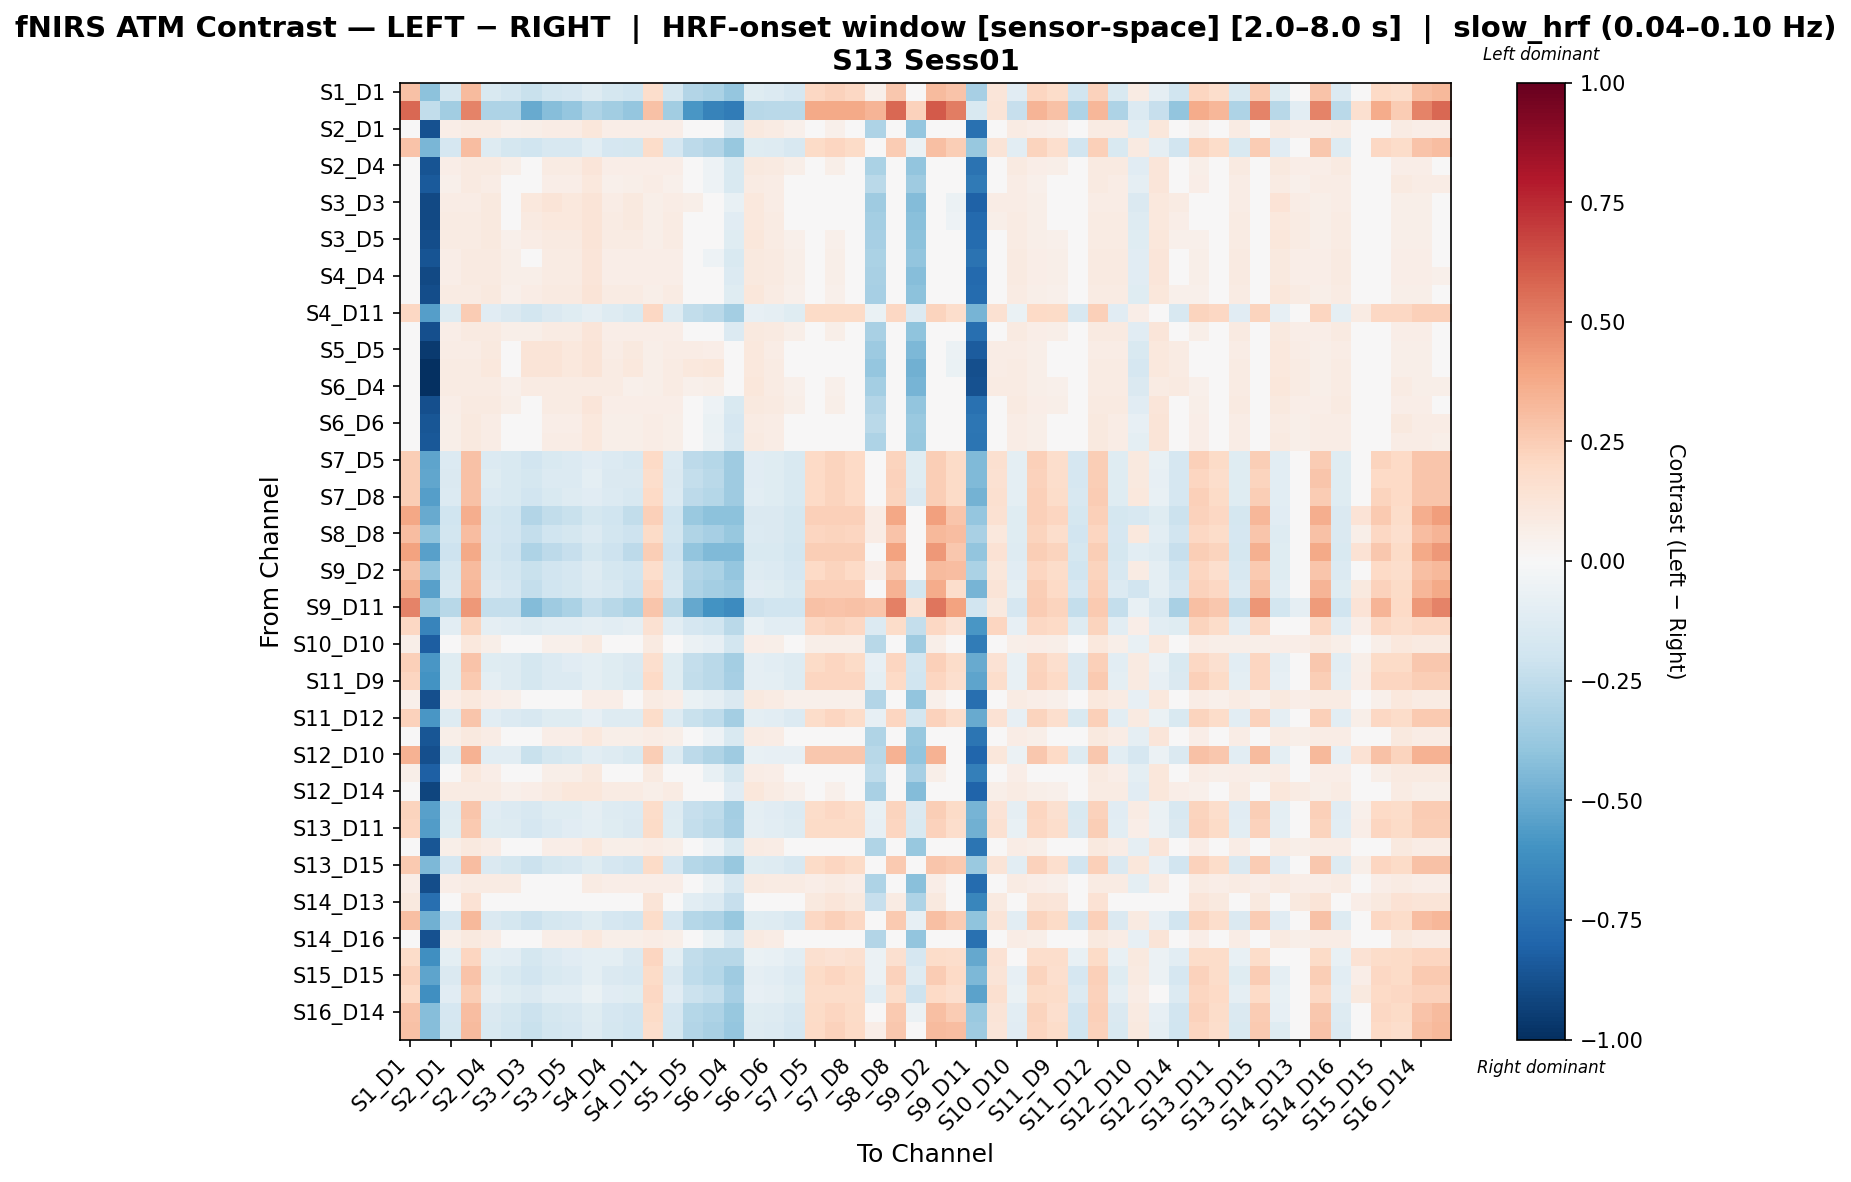

The table this chart was drawn from, first rows:
, S1_D1 hbo, S1_D3 hbo, S2_D1 hbo, S2_D2 hbo, S2_D4 hbo, S3_D1 hbo, S3_D3 hbo, S3_D4 hbo, S3_D5 hbo, S4_D2 hbo, S4_D4 hbo, S4_D6 hbo, S4_D11 hbo, S5_D3 hbo, S5_D5 hbo, S5_D7 hbo, S6_D4 hbo, S6_D5 hbo, S6_D6 hbo, S6_D8 hbo, S7_D5 hbo, S7_D7 hbo, S7_D8 hbo
S1_D1 hbo, 0.2959, -0.4139, -0.1733, 0.3194, -0.1546, -0.184, -0.2233, -0.186, -0.1673, -0.13, -0.1733, -0.1968, 0.1778, -0.1733, -0.2901, -0.3165, -0.3845, -0.125, -0.1359, -0.1654, 0.2034, 0.228, 0.2034
S1_D3 hbo, 0.5767, -0.2427, -0.3484, 0.4958, -0.3092, -0.3092, -0.5053, -0.4269, -0.3876, -0.3092, -0.3484, -0.3876, 0.2937, -0.3484, -0.5837, -0.6714, -0.7014, -0.2793, -0.27, -0.27, 0.3758, 0.377, 0.3758
S2_D1 hbo, 0.03493, -0.8696, 0.06438, 0.08395, 0.08395, 0.0545, 0.05543, 0.075, 0.075, 0.1141, 0.06438, 0.06512, 0.06438, 0.06438, -0.01316, -0.04224, -0.1419, 0.09401, 0.08395, 0.0545, 0.03493, 0.0545, 0.03493
S2_D2 hbo, 0.2816, -0.4559, -0.1673, 0.3048, -0.1301, -0.1781, -0.1983, -0.1611, -0.1611, -0.1052, -0.1673, -0.1719, 0.1868, -0.1673, -0.265, -0.2912, -0.3784, -0.1191, -0.1301, -0.1595, 0.1884, 0.2133, 0.1884
S2_D4 hbo, 0.03893, -0.8657, 0.06838, 0.08729, 0.08729, 0.05784, 0.04181, 0.07965, 0.07965, 0.1175, 0.06838, 0.06911, 0.06838, 0.06838, -0.02548, -0.05261, -0.151, 0.098, 0.08729, 0.05784, 0.03893, 0.05784, 0.03893
S3_D1 hbo, 0.04324, -0.841, 0.05331, 0.09208, 0.0727, 0.04324, 0.04561, 0.06499, 0.06499, 0.1038, 0.05331, 0.05493, 0.0727, 0.05331, -0.02262, -0.05117, -0.1523, 0.08293, 0.0727, 0.04324, 0.04324, 0.04324, 0.04324
S3_D3 hbo, 0.02638, -0.9011, 0.07644, 0.07644, 0.09705, 0.04699, 0.1066, 0.1272, 0.1066, 0.1272, 0.07644, 0.09779, 0.05583, 0.07644, 0.05657, 0.02351, -0.07743, 0.1052, 0.07644, 0.04699, 0.02638, 0.04699, 0.02638
S3_D4 hbo, 0.02984, -0.9028, 0.07915, 0.07915, 0.099, 0.0497, 0.08948, 0.1093, 0.1093, 0.1292, 0.07915, 0.09974, 0.0593, 0.07915, 0.02033, -0.00961, -0.1099, 0.1088, 0.07915, 0.0497, 0.02984, 0.0497, 0.02984
S3_D5 hbo, 0.03258, -0.8902, 0.08155, 0.08155, 0.1011, 0.0521, 0.07269, 0.09222, 0.09222, 0.1313, 0.08155, 0.08229, 0.06203, 0.08155, 0.004194, -0.02475, -0.1244, 0.1112, 0.08155, 0.0521, 0.03258, 0.0521, 0.03258
S4_D2 hbo, 0.03893, -0.8657, 0.06838, 0.08729, 0.08729, 0.05784, 0.04181, 0.07965, 0.07965, 0.1175, 0.06838, 0.06911, 0.06838, 0.06838, -0.02548, -0.05261, -0.151, 0.098, 0.08729, 0.05784, 0.03893, 0.05784, 0.03893
S4_D4 hbo, 0.03926, -0.9009, 0.06957, 0.08883, 0.08883, 0.05852, 0.06123, 0.08049, 0.08049, 0.119, 0.06957, 0.06944, 0.06957, 0.06957, -0.007612, -0.03578, -0.134, 0.09919, 0.08883, 0.05852, 0.03926, 0.05852, 0.03926
S4_D6 hbo, 0.03258, -0.8902, 0.08155, 0.08155, 0.1011, 0.0521, 0.07269, 0.09222, 0.09222, 0.1313, 0.08155, 0.08229, 0.06203, 0.08155, 0.004194, -0.02475, -0.1244, 0.1112, 0.08155, 0.0521, 0.03258, 0.0521, 0.03258
S4_D11 hbo, 0.2065, -0.5503, -0.131, 0.2546, -0.1123, -0.1418, -0.1797, -0.1424, -0.1237, -0.08641, -0.131, -0.1532, 0.21, -0.131, -0.2465, -0.2729, -0.3436, -0.08269, -0.09365, -0.1231, 0.1878, 0.1878, 0.1878
S5_D3 hbo, 0.03832, -0.8767, 0.06777, 0.08704, 0.08704, 0.05758, 0.05943, 0.0787, 0.0787, 0.1172, 0.06777, 0.06851, 0.06777, 0.06777, -0.008547, -0.03672, -0.1358, 0.09739, 0.08704, 0.05758, 0.03832, 0.05758, 0.03832
S5_D5 hbo, 0.02641, -0.9547, 0.07733, 0.07733, 0.0988, 0.04788, 0.129, 0.129, 0.1075, 0.129, 0.07733, 0.09954, 0.05586, 0.07733, 0.07807, 0.06475, -0.03874, 0.107, 0.07733, 0.04788, 0.02641, 0.04788, 0.02641
S5_D7 hbo, 0.02663, -0.9986, 0.07902, 0.07902, 0.102, 0.04957, 0.1321, 0.1321, 0.1092, 0.1321, 0.07902, 0.1027, 0.05608, 0.07902, 0.1027, 0.1094, 0.002957, 0.1086, 0.07902, 0.04957, 0.02663, 0.04957, 0.02663
S6_D4 hbo, 0.02974, -1.0, 0.08351, 0.08351, 0.08351, 0.05319, 0.08351, 0.08351, 0.08351, 0.08351, 0.08351, 0.05319, 0.06006, 0.08351, 0.05319, 0.05937, 0.005378, 0.1131, 0.08351, 0.05319, 0.02974, 0.05319, 0.02974
S6_D5 hbo, 0.03814, -0.8765, 0.06845, 0.08737, 0.08737, 0.05706, 0.04277, 0.08061, 0.08061, 0.1184, 0.06845, 0.06921, 0.06845, 0.06845, -0.02538, -0.05251, -0.1518, 0.09807, 0.08737, 0.05706, 0.03814, 0.05706, 0.03814
S6_D6 hbo, 0.04467, -0.8546, 0.05594, 0.09402, 0.07498, 0.04467, 0.0299, 0.06798, 0.06798, 0.1061, 0.05594, 0.05671, 0.07498, 0.05594, -0.03849, -0.06599, -0.1655, 0.08557, 0.07498, 0.04467, 0.04467, 0.04467, 0.04467
S6_D8 hbo, 0.04859, -0.851, 0.0593, 0.0968, 0.07805, 0.04859, 0.03323, 0.07073, 0.07073, 0.1082, 0.0593, 0.06003, 0.07805, 0.0593, -0.03372, -0.06035, -0.1584, 0.08892, 0.07805, 0.04859, 0.04859, 0.04859, 0.04859
S7_D5 hbo, 0.2444, -0.5262, -0.1406, 0.2929, -0.1406, -0.151, -0.1914, -0.1534, -0.1344, -0.1155, -0.1406, -0.1639, 0.1986, -0.1406, -0.2588, -0.2861, -0.3554, -0.1109, -0.1216, -0.151, 0.2004, 0.2255, 0.2004
S7_D7 hbo, 0.2469, -0.5231, -0.1419, 0.2954, -0.1229, -0.1523, -0.1741, -0.136, -0.136, -0.09792, -0.1419, -0.1464, 0.1765, -0.1419, -0.2416, -0.2691, -0.3573, -0.1123, -0.1229, -0.1523, 0.197, 0.2219, 0.197
S7_D8 hbo, 0.2454, -0.5504, -0.1388, 0.2947, -0.1388, -0.1501, -0.1896, -0.1516, -0.1326, -0.1137, -0.1388, -0.163, 0.2004, -0.1388, -0.2578, -0.2851, -0.3536, -0.1091, -0.1198, -0.1501, 0.2013, 0.2264, 0.2013
S8_D6 hbo, 0.3876, -0.5066, -0.1965, 0.3642, -0.1724, -0.2009, -0.293, -0.2447, -0.2206, -0.1724, -0.1965, -0.2491, 0.2348, -0.1965, -0.3696, -0.4123, -0.4135, -0.1428, -0.1483, -0.1767, 0.2358, 0.2376, 0.2358
S8_D8 hbo, 0.307, -0.4037, -0.1838, 0.3118, -0.1647, -0.1941, -0.2358, -0.1975, -0.1783, -0.14, -0.1838, -0.2078, 0.1886, -0.1838, -0.3036, -0.3314, -0.3809, -0.1351, -0.1455, -0.175, 0.2139, 0.2194, 0.2139
S8_D15 hbo, 0.4057, -0.5433, -0.2055, 0.3815, -0.1789, -0.2081, -0.3117, -0.2586, -0.232, -0.1789, -0.2055, -0.2613, 0.2479, -0.2055, -0.3941, -0.4441, -0.4445, -0.1493, -0.1524, -0.1816, 0.2457, 0.2459, 0.2457
S9_D2 hbo, 0.2939, -0.3962, -0.1751, 0.3174, -0.1565, -0.1859, -0.225, -0.1878, -0.1691, -0.1319, -0.1751, -0.1986, 0.1759, -0.1751, -0.2917, -0.318, -0.386, -0.1268, -0.1378, -0.1673, 0.2015, 0.2261, 0.2015
S9_D9 hbo, 0.3521, -0.5447, -0.1598, 0.3326, -0.14, -0.1691, -0.239, -0.1994, -0.1796, -0.14, -0.1598, -0.2087, 0.2111, -0.1598, -0.3077, -0.3375, -0.3624, -0.1104, -0.1202, -0.1493, 0.2351, 0.2396, 0.2351
S9_D11 hbo, 0.4934, -0.3814, -0.279, 0.4325, -0.2403, -0.2403, -0.434, -0.3565, -0.3178, -0.2403, -0.279, -0.3178, 0.2802, -0.279, -0.5114, -0.5985, -0.6276, -0.2112, -0.2016, -0.2016, 0.2941, 0.2858, 0.2941
S10_D9 hbo, 0.206, -0.663, -0.1071, 0.2261, -0.08692, -0.1071, -0.1273, -0.1071, -0.1071, -0.08692, -0.1071, -0.08692, 0.1547, -0.1071, -0.1676, -0.1985, -0.2685, -0.07748, -0.1071, -0.1071, 0.206, 0.2261, 0.206
S10_D10 hbo, 0.05879, -0.8215, 0.03951, 0.1073, 0.05855, 0.0291, 0.01208, 0.05016, 0.05016, 0.08824, 0.03951, 0.03975, 0.08824, 0.03951, -0.05545, -0.08294, -0.1806, 0.06913, 0.05855, 0.0291, 0.05879, 0.05879, 0.05879
S10_D12 hbo, 0.2377, -0.579, -0.1213, 0.2871, -0.1213, -0.1326, -0.173, -0.1348, -0.1157, -0.09665, -0.1213, -0.146, 0.1693, -0.1213, -0.2415, -0.2691, -0.3369, -0.09171, -0.1022, -0.1326, 0.1883, 0.213, 0.1883
S11_D9 hbo, 0.216, -0.6014, -0.12, 0.2653, -0.101, -0.1313, -0.1771, -0.139, -0.139, -0.101, -0.12, -0.1503, 0.1967, -0.12, -0.2455, -0.273, -0.3352, -0.09038, -0.101, -0.1313, 0.216, 0.216, 0.216
S11_D11 hbo, 0.05344, -0.8752, 0.06431, 0.1032, 0.06431, 0.05344, 0.005989, 0.02543, 0.04487, 0.06431, 0.06431, 0.01456, 0.08376, 0.06431, -0.06321, -0.09191, -0.141, 0.09394, 0.08376, 0.05344, 0.05344, 0.05344, 0.05344
S11_D12 hbo, 0.2299, -0.5847, -0.1252, 0.2791, -0.1063, -0.1366, -0.1572, -0.1193, -0.1193, -0.08148, -0.1252, -0.1307, 0.1857, -0.1252, -0.2253, -0.2525, -0.3393, -0.09561, -0.1063, -0.1366, 0.1861, 0.211, 0.1861
S11_D13 hbo, 0.04497, -0.8544, 0.05503, 0.09381, 0.07442, 0.04497, 0.04644, 0.06583, 0.06583, 0.1046, 0.05503, 0.05577, 0.07442, 0.05503, -0.02179, -0.05034, -0.1497, 0.08465, 0.07442, 0.04497, 0.04497, 0.04497, 0.04497
S12_D10 hbo, 0.3446, -0.88, -0.1277, 0.3446, -0.1048, -0.1048, -0.2193, -0.1735, -0.1506, -0.1048, -0.1277, -0.1506, 0.2431, -0.1277, -0.2651, -0.3042, -0.3592, -0.07513, -0.08185, -0.08185, 0.271, 0.2734, 0.271
S12_D12 hbo, 0.05651, -0.8143, 0.04811, 0.1049, 0.06703, 0.03758, 0.02241, 0.06026, 0.06026, 0.09811, 0.04811, 0.04974, 0.08596, 0.04811, -0.04489, -0.07204, -0.1722, 0.07773, 0.06703, 0.03758, 0.03758, 0.03758, 0.03758
S12_D14 hbo, 0.02997, -0.919, 0.08052, 0.08052, 0.08052, 0.0502, 0.07024, 0.09047, 0.1107, 0.1107, 0.08052, 0.08039, 0.06028, 0.08052, -0.000544, -0.03162, -0.1115, 0.1101, 0.08052, 0.0502, 0.02997, 0.0502, 0.02997
S13_D6 hbo, 0.2259, -0.5431, -0.13, 0.2742, -0.1112, -0.1406, -0.1618, -0.1241, -0.1241, -0.08633, -0.13, -0.1346, 0.1808, -0.13, -0.229, -0.256, -0.3435, -0.1004, -0.1112, -0.1406, 0.1822, 0.207, 0.1822
S13_D11 hbo, 0.2128, -0.5611, -0.1209, 0.2612, -0.1209, -0.1315, -0.1716, -0.1337, -0.1148, -0.0959, -0.1209, -0.1443, 0.1922, -0.1209, -0.2389, -0.266, -0.3351, -0.0913, -0.102, -0.1315, 0.1939, 0.1939, 0.1939
S13_D13 hbo, 0.04497, -0.8544, 0.05503, 0.09381, 0.07442, 0.04497, 0.04644, 0.06583, 0.06583, 0.1046, 0.05503, 0.05577, 0.07442, 0.05503, -0.02179, -0.05034, -0.1497, 0.08465, 0.07442, 0.04497, 0.04497, 0.04497, 0.04497
S13_D15 hbo, 0.2608, -0.4496, -0.1658, 0.3092, -0.1468, -0.1763, -0.2166, -0.1787, -0.1598, -0.1219, -0.1658, -0.1892, 0.1905, -0.1658, -0.2839, -0.3112, -0.3802, -0.1172, -0.1279, -0.1573, 0.192, 0.2169, 0.192
S14_D12 hbo, 0.06272, -0.8875, 0.06272, 0.08193, 0.08193, 0.08193, 0.005077, 0.0435, 0.0435, 0.08193, 0.06272, 0.06272, 0.06272, 0.06272, -0.03335, -0.06043, -0.1597, 0.09327, 0.08193, 0.08193, 0.06272, 0.08193, 0.06272
S14_D13 hbo, 0.09816, -0.7542, -0.0117, 0.1468, 0.007514, -0.02194, -0.04148, -0.00305, -0.00305, 0.03538, -0.0117, -0.01329, 0.1276, -0.0117, -0.1094, -0.1374, -0.2317, 0.01792, 0.007514, -0.02194, 0.09816, 0.1174, 0.09816
S14_D14 hbo, 0.3029, -0.4779, -0.1666, 0.3273, -0.1479, -0.1782, -0.2169, -0.1794, -0.1607, -0.1233, -0.1666, -0.191, 0.1853, -0.1666, -0.2846, -0.3112, -0.3785, -0.1183, -0.1292, -0.1595, 0.2102, 0.2349, 0.2102
S14_D16 hbo, 0.04639, -0.8679, 0.05767, 0.09575, 0.07671, 0.04639, 0.03074, 0.06882, 0.06882, 0.1069, 0.05767, 0.05754, 0.07671, 0.05767, -0.03766, -0.06515, -0.1629, 0.08729, 0.07671, 0.04639, 0.04639, 0.04639, 0.04639
S15_D13 hbo, 0.1827, -0.6157, -0.09574, 0.213, -0.09574, -0.1062, -0.1752, -0.1355, -0.1156, -0.09574, -0.09574, -0.1459, 0.213, -0.09574, -0.2453, -0.2753, -0.2746, -0.06612, -0.07586, -0.1062, 0.1628, 0.1429, 0.1628
S15_D15 hbo, 0.2334, -0.5298, -0.1407, 0.2816, -0.1221, -0.1515, -0.1906, -0.1532, -0.1346, -0.09722, -0.1407, -0.164, 0.1884, -0.1407, -0.2573, -0.2837, -0.3522, -0.09243, -0.1034, -0.1328, 0.1899, 0.2148, 0.1899
S15_D16 hbo, 0.1995, -0.6135, -0.1122, 0.249, -0.09293, -0.1232, -0.1446, -0.1061, -0.1061, -0.06764, -0.1122, -0.1172, 0.2045, -0.1122, -0.2135, -0.2416, -0.33, -0.08256, -0.09293, -0.1232, 0.1802, 0.1802, 0.1802
S16_D14 hbo, 0.2833, -0.4276, -0.1658, 0.3066, -0.1471, -0.1765, -0.2156, -0.1782, -0.1596, -0.1222, -0.1658, -0.189, 0.1885, -0.1658, -0.2824, -0.3096, -0.3773, -0.1183, -0.1284, -0.1579, 0.1901, 0.2149, 0.1901
S16_D16 hbo, 0.2955, -0.4293, -0.1738, 0.3202, -0.1548, -0.1851, -0.2251, -0.1871, -0.1681, -0.1302, -0.1738, -0.1985, 0.1782, -0.1738, -0.2934, -0.3207, -0.3882, -0.1251, -0.1358, -0.1661, 0.2027, 0.2273, 0.2027
